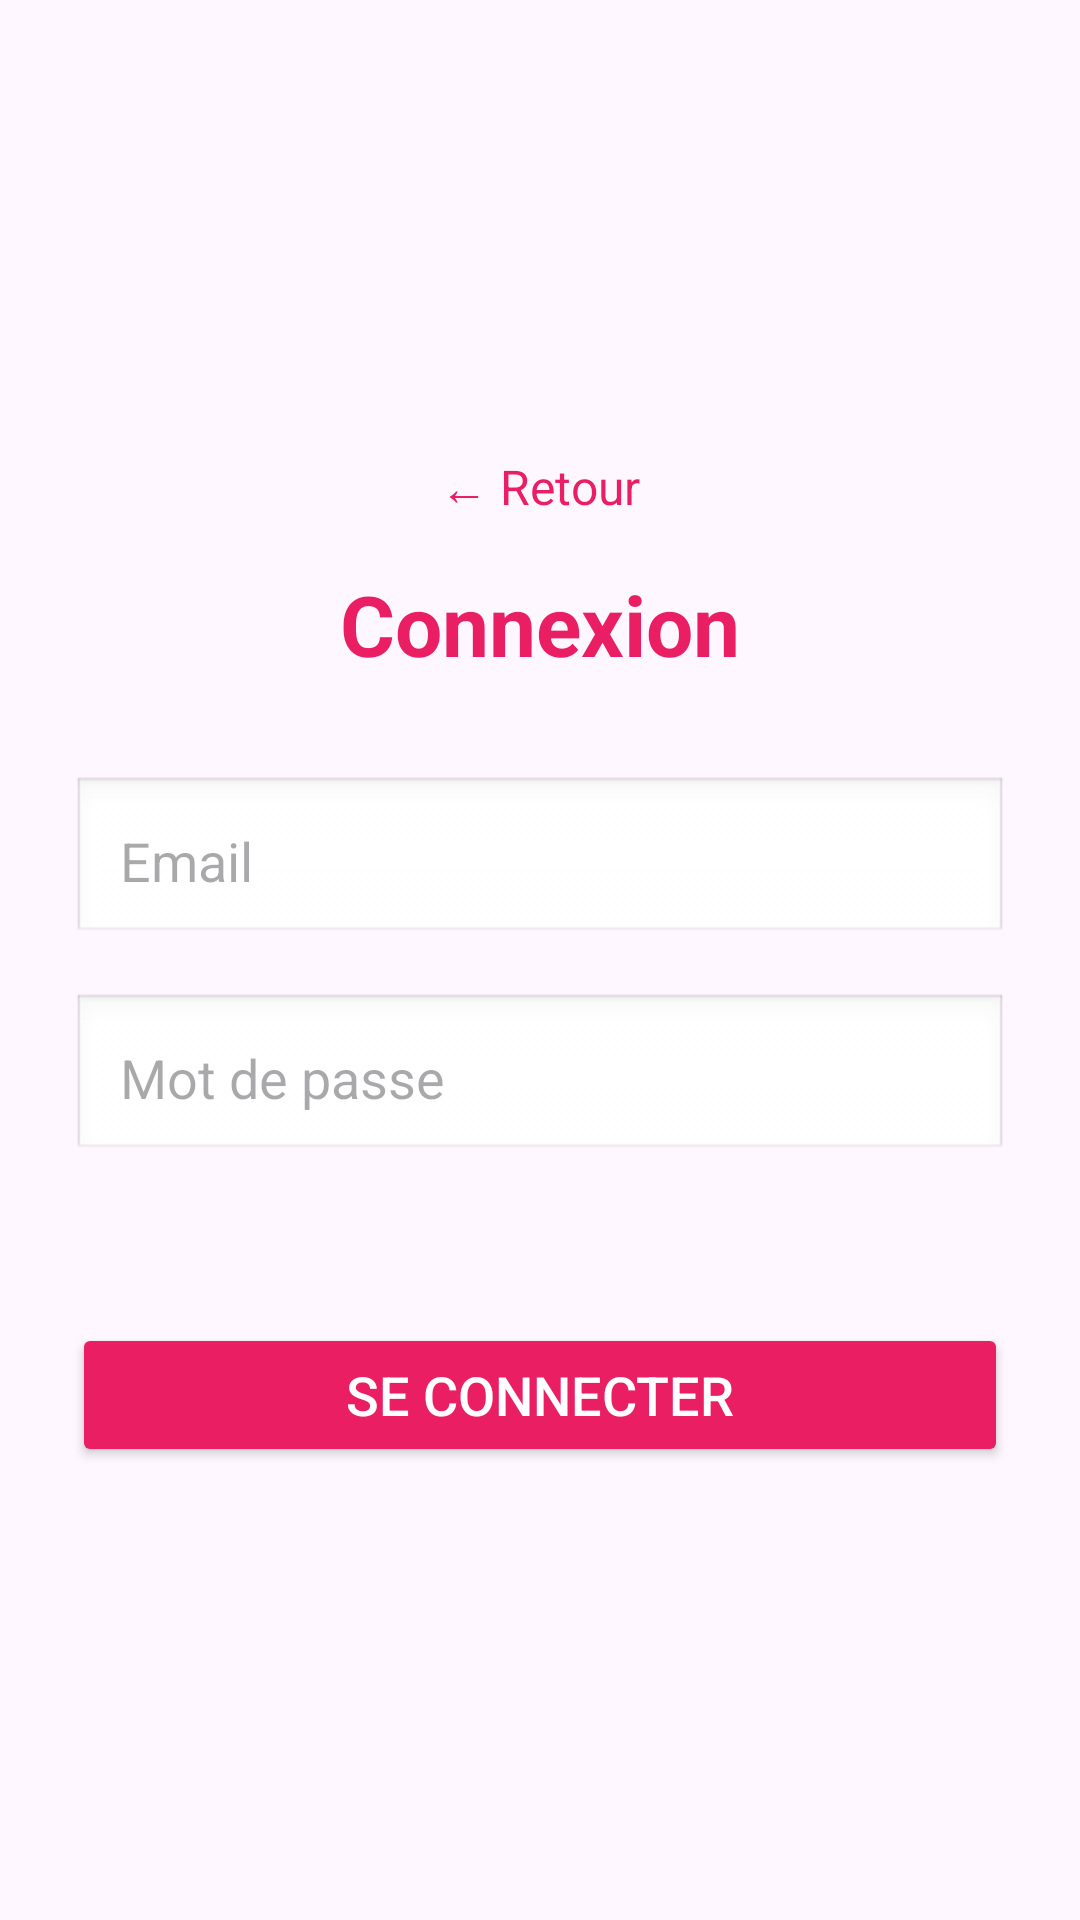

Produce the Android XML layout that renders to this screen, including the resource entries it uses.
<!-- AndroidManifest.xml: application theme Theme.Juliecreations -->
<!-- res/layout/activity_login.xml -->
<?xml version="1.0" encoding="utf-8"?>
<LinearLayout
    xmlns:android="http://schemas.android.com/apk/res/android"
    android:orientation="vertical"
    android:layout_width="match_parent"
    android:layout_height="match_parent"
    android:padding="24dp"
    android:gravity="center">
    <TextView
        android:id="@+id/tvBack"
        android:layout_width="wrap_content"
        android:layout_height="wrap_content"
        android:text="← Retour"
        android:textSize="16sp"
        android:textColor="#E91E63"
        android:padding="16dp"
        android:clickable="true"
        android:focusable="true" />

    <TextView
        android:text="Connexion"
        android:textSize="28sp"
        android:textStyle="bold"
        android:textColor="#E91E63"
        android:gravity="center"
        android:layout_marginBottom="32dp"
        android:layout_width="match_parent"
        android:layout_height="wrap_content"/>

    <EditText
        android:id="@+id/etLoginEmail"
        android:hint="Email"
        android:inputType="textEmailAddress"
        android:padding="16dp"
        android:layout_marginBottom="16dp"
        android:background="@android:drawable/edit_text"
        android:layout_width="match_parent"
        android:layout_height="wrap_content"/>

    <EditText
        android:id="@+id/etLoginPassword"
        android:hint="Mot de passe"
        android:inputType="textPassword"
        android:padding="16dp"
        android:layout_marginBottom="16dp"
        android:background="@android:drawable/edit_text"
        android:layout_width="match_parent"
        android:layout_height="wrap_content"/>

    <TextView
        android:id="@+id/tvLoginResult"
        android:text=""
        android:textSize="16sp"
        android:gravity="center"
        android:layout_marginBottom="16dp"
        android:layout_width="match_parent"
        android:layout_height="wrap_content"/>

    <Button
        android:id="@+id/btnLoginSubmit"
        android:text="Se connecter"
        android:textSize="18sp"
        android:backgroundTint="#E91E63"
        android:textColor="#FFFFFF"
        android:layout_marginBottom="16dp"
        android:layout_width="match_parent"
        android:layout_height="wrap_content"/>


</LinearLayout>
<!-- resources referenced by this layout -->
<resources>
  <style name="Theme.Juliecreations" parent="Base.Theme.Juliecreations" />
  <style name="Base.Theme.Juliecreations" parent="Theme.Material3.DayNight.NoActionBar">
          
          
      </style>
</resources>
